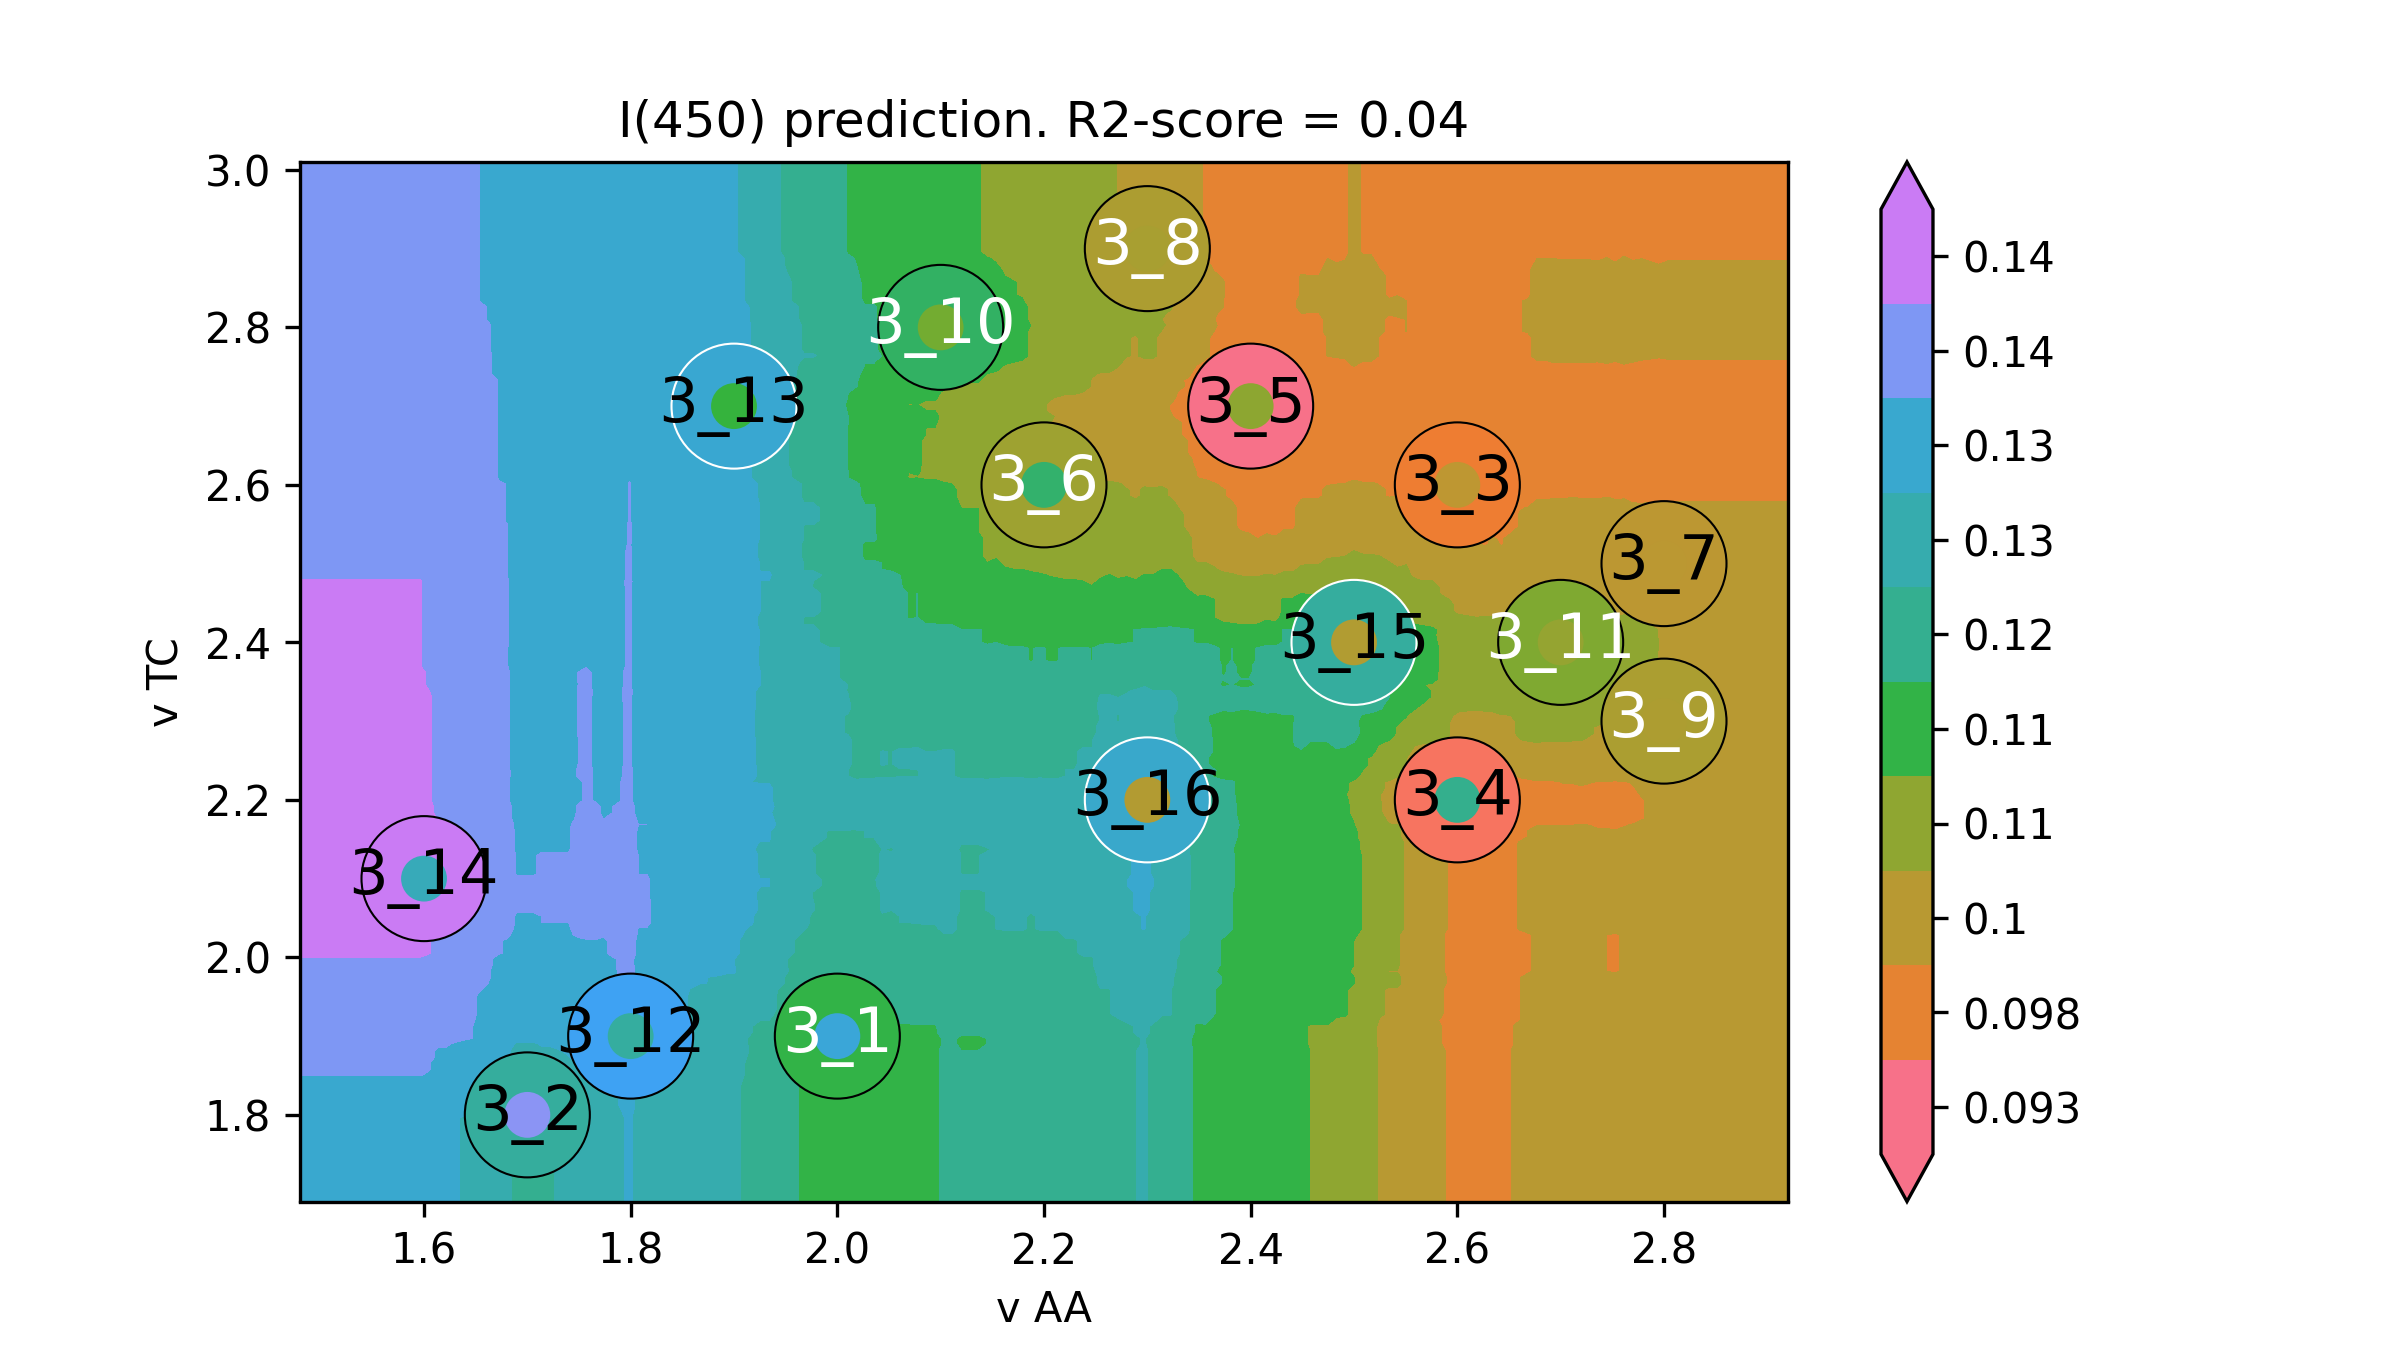

Values plotted in this chart, from the file beside it:
v AA, v TC, I(450)
1.36, 1.58, 0.1313
1.368, 1.58, 0.1313
1.377, 1.58, 0.1313
1.385, 1.58, 0.1313
1.394, 1.58, 0.1313
1.402, 1.58, 0.1313
1.411, 1.58, 0.1313
1.419, 1.58, 0.1313
1.428, 1.58, 0.1313
1.436, 1.58, 0.1313
1.444, 1.58, 0.1313
1.453, 1.58, 0.1313
1.461, 1.58, 0.1313
1.47, 1.58, 0.1313
1.478, 1.58, 0.1313
1.487, 1.58, 0.1313
1.495, 1.58, 0.1313
1.504, 1.58, 0.1313
1.512, 1.58, 0.1313
1.52, 1.58, 0.1313
1.529, 1.58, 0.1313
1.537, 1.58, 0.1313
1.546, 1.58, 0.1313
1.554, 1.58, 0.1313
1.563, 1.58, 0.1313
1.571, 1.58, 0.1313
1.579, 1.58, 0.1313
1.588, 1.58, 0.1313
1.596, 1.58, 0.1313
1.605, 1.58, 0.1308
1.613, 1.58, 0.1298
1.622, 1.58, 0.1298
1.63, 1.58, 0.1288
1.639, 1.58, 0.1283
1.647, 1.58, 0.1273
1.655, 1.58, 0.1258
1.664, 1.58, 0.1253
1.672, 1.58, 0.1243
1.681, 1.58, 0.1238
1.689, 1.58, 0.1223
1.698, 1.58, 0.1223
1.706, 1.58, 0.1223
1.715, 1.58, 0.1229
1.723, 1.58, 0.1229
1.731, 1.58, 0.1232
1.74, 1.58, 0.1235
1.748, 1.58, 0.1248
1.757, 1.58, 0.1254
1.765, 1.58, 0.1257
1.774, 1.58, 0.1263
1.782, 1.58, 0.1272
1.791, 1.58, 0.1281
1.799, 1.58, 0.1291
1.807, 1.58, 0.1272
1.816, 1.58, 0.1267
1.824, 1.58, 0.1267
1.833, 1.58, 0.1259
1.841, 1.58, 0.1251
1.85, 1.58, 0.1251
1.858, 1.58, 0.1239
... 39,940 more rows
